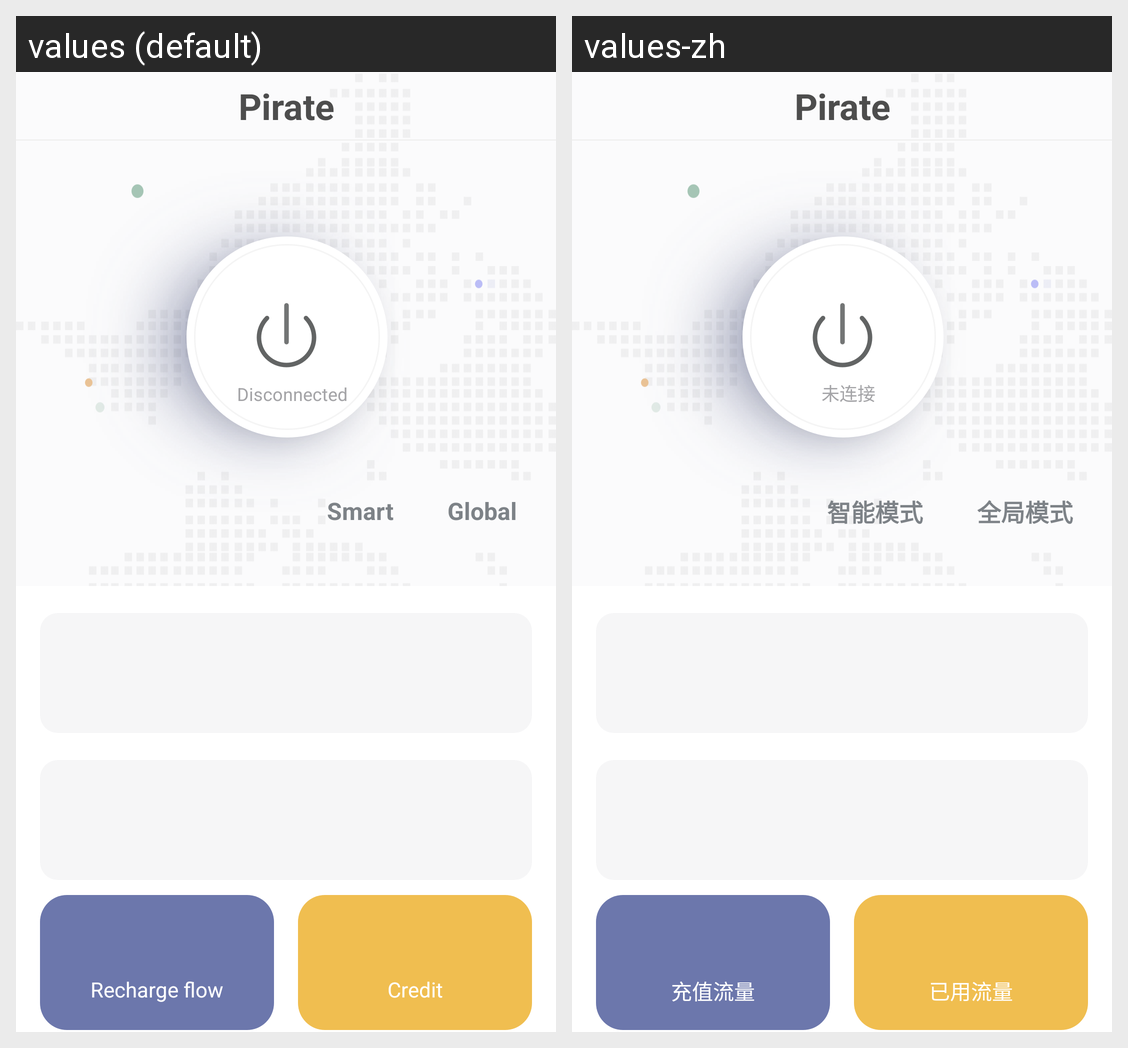

The same Android screen rendered under two of its app's locales, left to right. List the strings drawn on it with the default value and each locale's translation.
Android screen res/layout/fragment_home.xml rendered under 2 locales, left to right: values (default), values-zh. Device: Nexus 5 (rendered at 1080×1920; each locale shown at half size, 540×960, under a caption strip naming it); theme AppTheme.
Strings drawn on this screen, with the default value and each locale's value (text and hints the layout hard-codes, and strings that could not be matched under every locale, appear in the picture but are not listed):

app_name
  values: Pirate
  values-zh: Pirate

disconnected
  values: Disconnected
  values-zh: 未连接

intelligentModelTips
  values: Smart
  values-zh: 智能模式

globalModelTips
  values: Global
  values-zh: 全局模式

current_use_flow
  values: Recharge flow
  values-zh: 充值流量

uncleared_flow
  values: Credit
  values-zh: 已用流量
